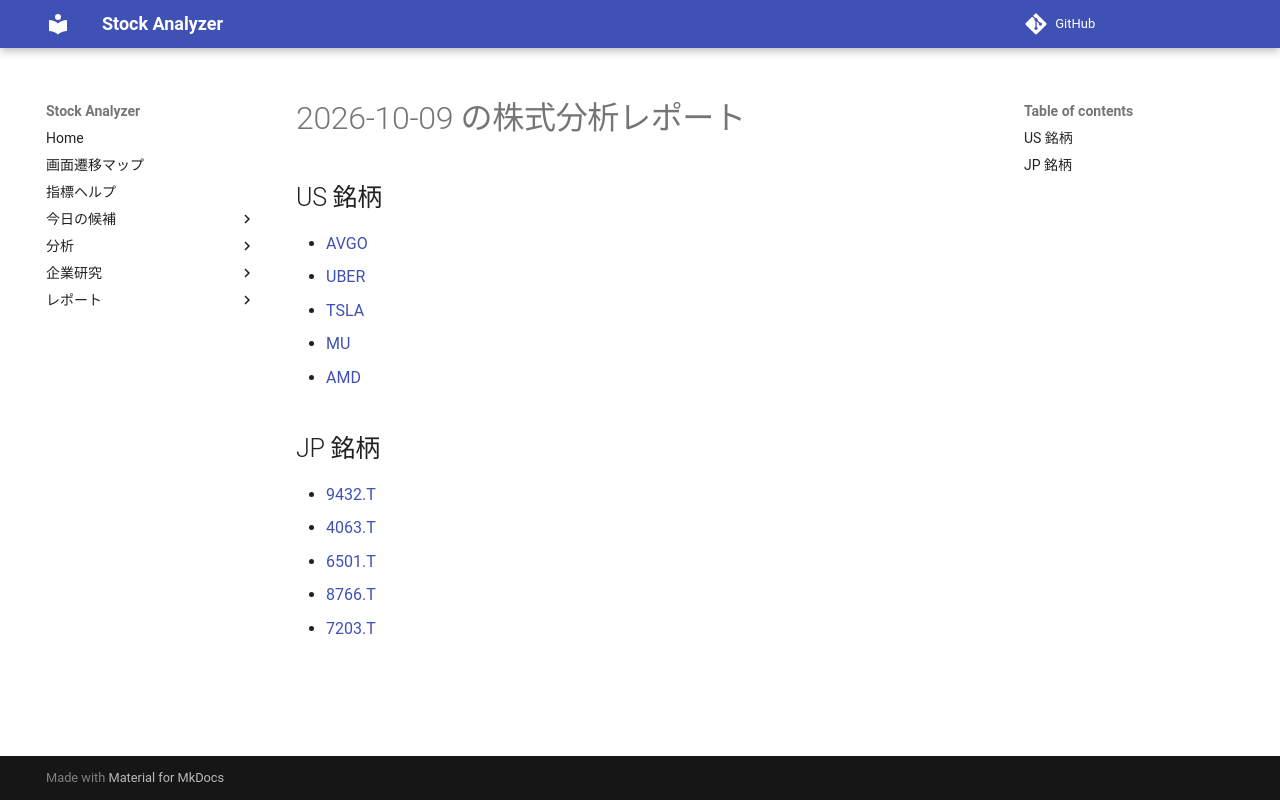

repository: Yumi-note/Making-APP · page: reports/2026-10-09/201955/index.html · generator: mkdocs

# 2026-10-09 の株式分析レポート

## US 銘柄

- [AVGO](AVGO.md)
- [UBER](UBER.md)
- [TSLA](TSLA.md)
- [MU](MU.md)
- [AMD](AMD.md)

## JP 銘柄

- [9432.T](9432_T.md)
- [4063.T](4063_T.md)
- [6501.T](6501_T.md)
- [8766.T](8766_T.md)
- [7203.T](7203_T.md)
